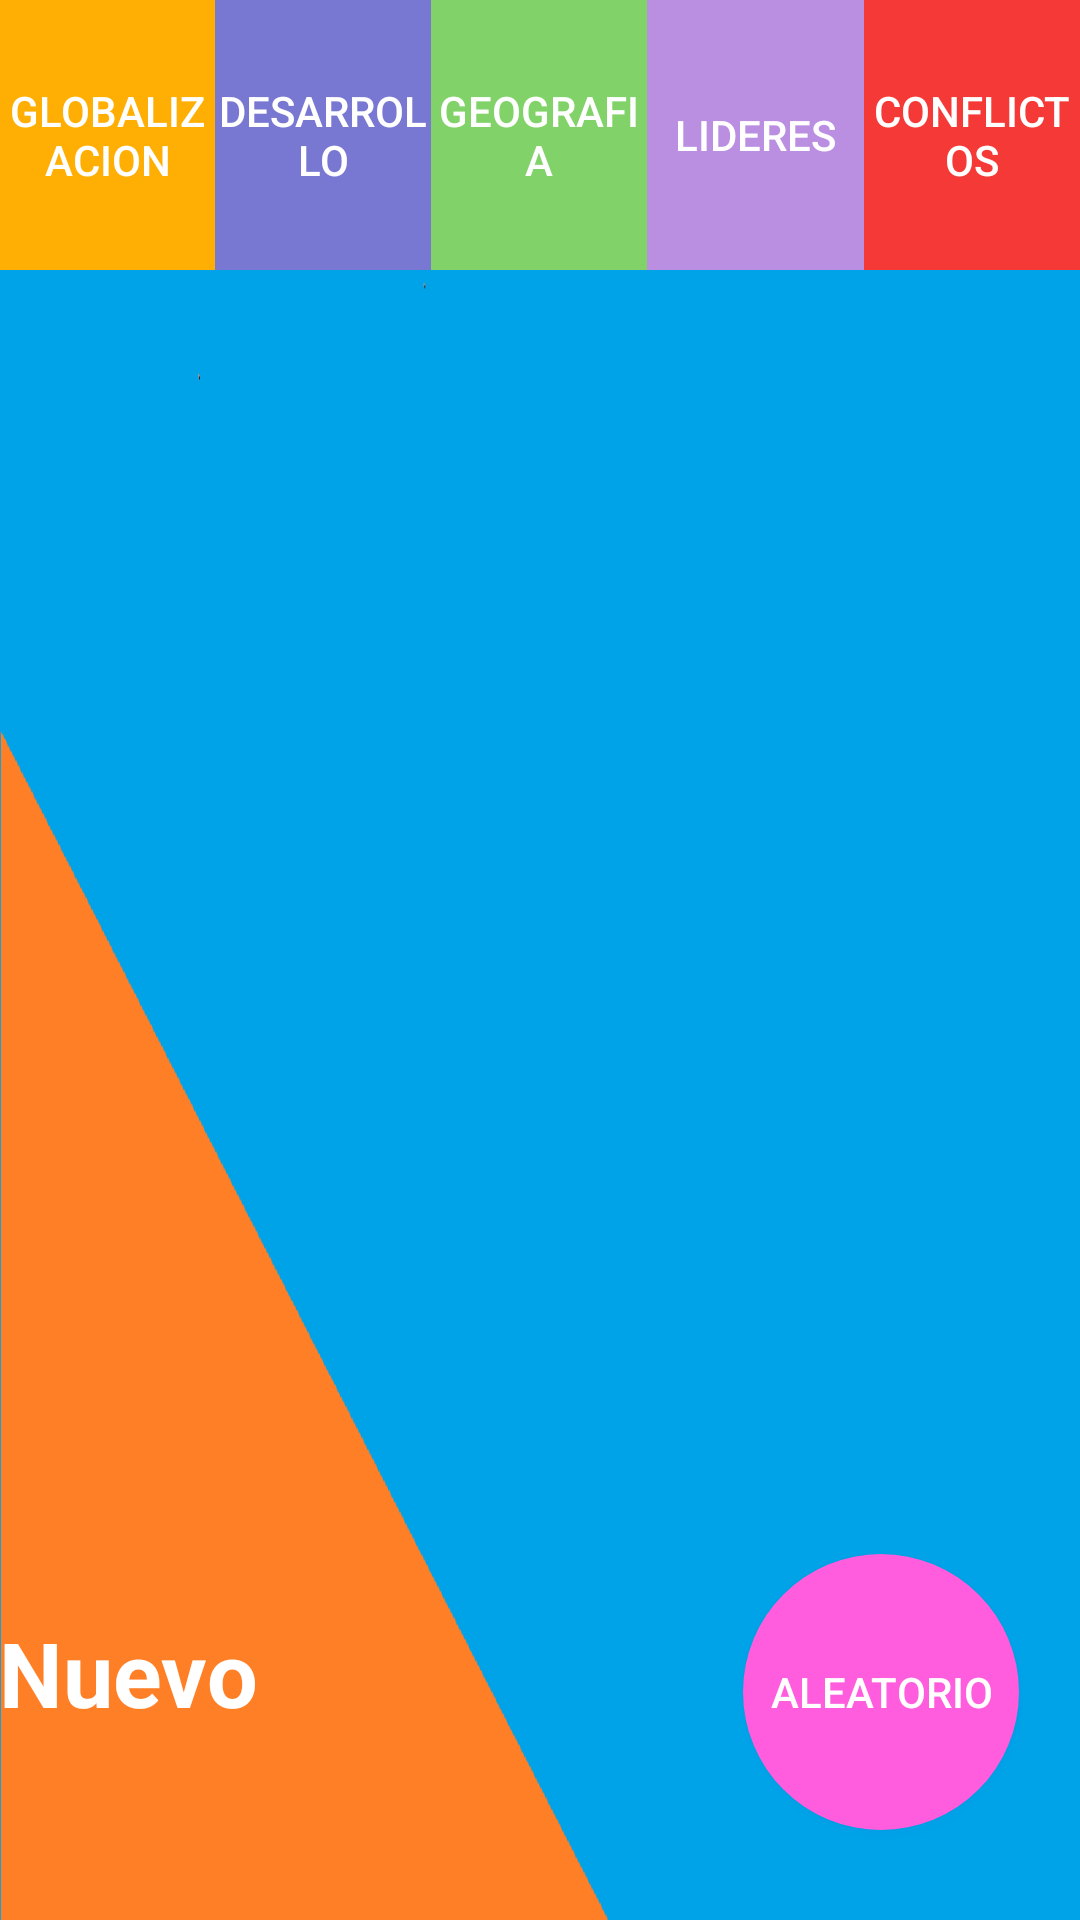

Android layout source for this screen:
<!-- AndroidManifest.xml: application theme AppTheme -->
<!-- res/layout/activity_game.xml -->
<?xml version="1.0" encoding="utf-8"?>
<RelativeLayout xmlns:android="http://schemas.android.com/apk/res/android"
    xmlns:tools="http://schemas.android.com/tools"
    android:screenOrientation="landscape"
    android:layout_width="match_parent"
    android:layout_height="match_parent"
    android:paddingLeft="@dimen/activity_horizontal_margin"
    android:paddingRight="@dimen/activity_horizontal_margin"
    android:paddingTop="@dimen/activity_vertical_margin"
    android:paddingBottom="@dimen/activity_vertical_margin"
    tools:context="org.dlt.com.trivia.Game"
    android:background="@drawable/background">
    
    <LinearLayout
        android:layout_width="match_parent"
        android:layout_height="90dp"
        android:layout_alignParentEnd="false">

        <Button
            android:layout_width="0dp"
            android:layout_height="match_parent"
            android:text="@string/globalization"
            android:id="@+id/globalization"
            android:width="256sp"
            android:minHeight="90dp"
            android:layout_weight="1"
            style="@style/globalization"/>

        <Button
            android:layout_width="0dp"
            android:layout_height="match_parent"
            android:text="@string/development"
            android:id="@+id/development"
            android:width="256sp"
            android:minHeight="90dp"
            android:layout_weight="1"
            style="@style/development"/>

        <Button
            android:layout_width="0dp"
            android:layout_height="match_parent"
            android:text="@string/geography"
            android:id="@+id/geography"
            android:width="256sp"
            android:minHeight="90dp"
            android:layout_weight="1"
            style="@style/geography"/>

        <Button
            android:layout_width="0dp"
            android:layout_height="match_parent"
            android:text="@string/leaders"
            android:id="@+id/leaders"
            android:width="256sp"
            android:minHeight="90dp"
            android:layout_weight="1"
            style="@style/leaders"/>

        <Button
            android:layout_width="0dp"
            android:layout_height="match_parent"
            android:text="@string/conflict"
            android:id="@+id/conflict"
            android:width="256sp"
            android:minHeight="90dp"
            android:layout_weight="1"
            style="@style/conflict"/>

    </LinearLayout>

    <LinearLayout
        android:orientation="horizontal"
        android:layout_width="match_parent"
        android:layout_height="wrap_content"
        android:weightSum="1"
        android:layout_alignParentBottom="true"
        android:layout_marginBottom="20dp">

        <TextView
            android:layout_width="248dp"
            android:layout_height="102dp"
            android:text="@string/New"
            android:id="@+id/textView"
            android:textColor="#ffffff"
            android:textIsSelectable="false"
            android:textStyle="bold"
            android:textSize="30sp"/>

        <Button
            android:layout_width="92dp"
            android:layout_height="92dp"
            android:id="@+id/random"
            style="@style/random"
            android:text="@string/random"
            android:textColor="#ffffff"/>

        <Button
            android:layout_width="wrap_content"
            android:layout_height="84dp"
            android:text="@string/settings"
            android:id="@+id/settings"
            android:textSize="22sp"
            android:layout_marginStart="50dp"
            android:layout_weight="0.21"
            style="@style/settings"/>

    </LinearLayout>
    
</RelativeLayout>
<!-- resources referenced by this layout -->
<resources>
  <!-- drawable background: png bitmap (drawable-hdpi, 7757 bytes) -->
  <string name="New">Nuevo</string>
  <string name="conflict">Conflictos</string>
  <string name="development">Desarrollo</string>
  <string name="geography">Geografia</string>
  <string name="globalization">Globalizacion</string>
  <string name="leaders">Lideres</string>
  <string name="random">Aleatorio</string>
  <string name="settings">Configuracion</string>
  <style name="conflict">
          <item name="android:background">#f53936</item>
          <item name="android:textColor">#ffffff</item>
      </style>
  <style name="development">
          <item name="android:background">#ff7878d2</item>
          <item name="android:textColor">#ffffff</item>
      </style>
  <style name="geography">
          <item name="android:background">#81d269</item>
          <item name="android:textColor">#ffffff</item>
      </style>
  <style name="globalization">
          <item name="android:background">#ffaf03</item>
          <item name="android:textColor">#ffffff</item>
      </style>
  <style name="leaders">
          <item name="android:background">#ba8ee0</item>
          <item name="android:textColor">#ffffff</item>
      </style>
  <style name="random">
          <item name="android:background">@drawable/button_random</item>
          <item name="android:shape">@drawable/button_random</item>
      </style>
  <style name="settings">
          <item name="android:background">#accb12</item>
          <item name="android:textColor">#ffffff</item>
      </style>
  <style name="AppTheme" parent="Theme.AppCompat.Light.DarkActionBar">
          
          <item name="colorPrimary">@color/colorPrimary</item>
          <item name="colorPrimaryDark">@color/colorPrimaryDark</item>
          <item name="colorAccent">@color/colorAccent</item>
      </style>
  <!-- drawable button_random (drawable) -->
  <?xml version="1.0" encoding="UTF-8"?>
  <shape
      xmlns:android="http://schemas.android.com/apk/res/android"
      android:shape="rectangle">
  
      <corners
          android:radius="100dp" />
  
      <solid android:color="#FFFF5DDD"/>
  
  </shape>
  <!-- not gathered from this repository: default colours our renderer supplied (Android Studio template values) -->
  <color name="colorPrimary">#FF6200EE</color>
  <color name="colorPrimaryDark">#FF3700B3</color>
  <color name="colorAccent">#FF03DAC5</color>
</resources>
